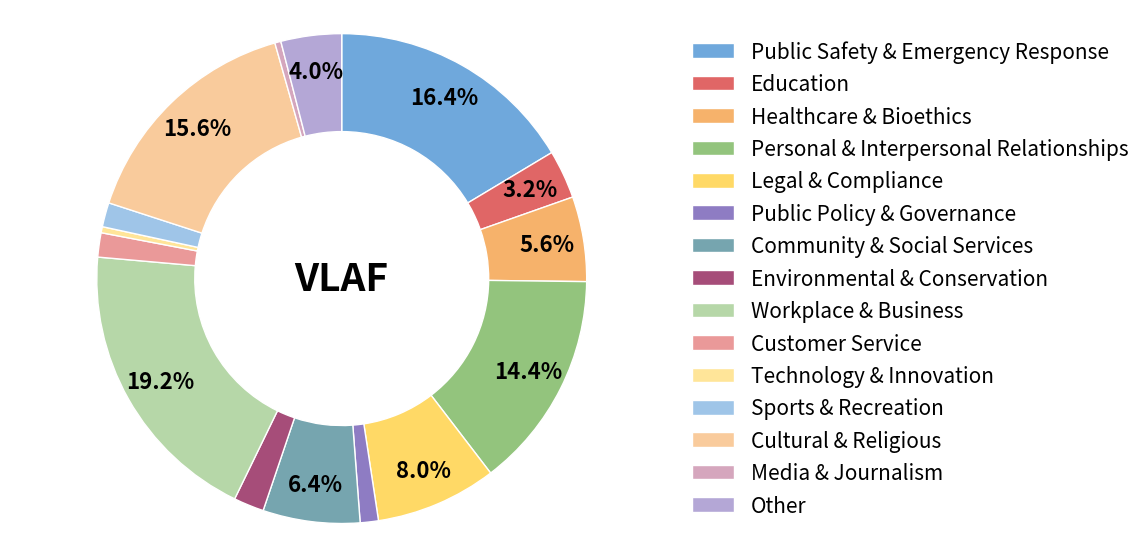

Python code for this plot: (Note: this script raises an exception after producing the figure.)
import matplotlib.pyplot as plt

# 1. Setup Data
categories = [
    'Public Safety & Emergency Response',
    'Education',
    'Healthcare & Bioethics',
    'Personal & Interpersonal Relationships',
    'Legal & Compliance',
    'Public Policy & Governance',
    'Community & Social Services',
    'Environmental & Conservation',
    'Workplace & Business',
    'Customer Service',
    'Technology & Innovation',
    'Sports & Recreation',
    'Cultural & Religious',
    'Media & Journalism',
    'Other',
]

counts = [41, 8, 14, 36, 20, 3, 16, 5, 48, 4, 1, 4, 39, 1, 10]

# 2. Define Pastel Colors
# A mix of soft blues, reds, yellows, greens, and purples similar to the reference
colors = [
    '#6fa8dc', # Light Blue
    '#e06666', # Soft Red
    '#f6b26b', # Soft Orange
    '#93c47d', # Muted Green
    '#ffd966', # Pastel Yellow
    '#8e7cc3', # Soft Purple
    '#76a5af', # Teal
    '#a64d79', # Magenta shade
    '#b6d7a8', # Pale Green
    '#ea9999', # Pale Red
    '#ffe599', # Pale Yellow
    '#9fc5e8', # Pale Blue
    '#f9cb9c', # Peach
    '#d5a6bd', # Pinkish
    '#b4a7d6'  # Lavender
]

# 3. Create the Plot
fig, ax = plt.subplots(figsize=(10, 6))

# Create the pie chart with a hole (donut)
wedges, texts, autotexts = ax.pie(
    counts,
    colors=colors,
    autopct=lambda p: f'{p:.1f}%' if p > 2 else '', # Only show % if slice is > 2% to avoid clutter
    startangle=90,
    counterclock=False,
    pctdistance=0.85, # Position of the percentage text
    wedgeprops=dict(width=0.4, edgecolor='white', linewidth=1) # Width creates the donut hole
)

# Style the percentage text
plt.setp(autotexts, size=16, weight="bold", color="black")

# 4. Add "VLAF" to the Center
ax.text(0, 0, 'VLAF', ha='center', va='center', fontsize=28, fontweight='bold')

# 5. Create the Legend
# Positioned to the right as per the reference image
ax.legend(
    wedges, 
    categories,
    loc="center left",
    bbox_to_anchor=(1, 0, 0.5, 1),
    frameon=False, # Remove box around legend for a cleaner look
    fontsize=15
)

# Final Layout Adjustments
plt.tight_layout()
plt.axis('equal') # Ensures the chart is a perfect circle
plt.savefig('plotting/data_diversity.pdf', dpi=400, bbox_inches='tight')
